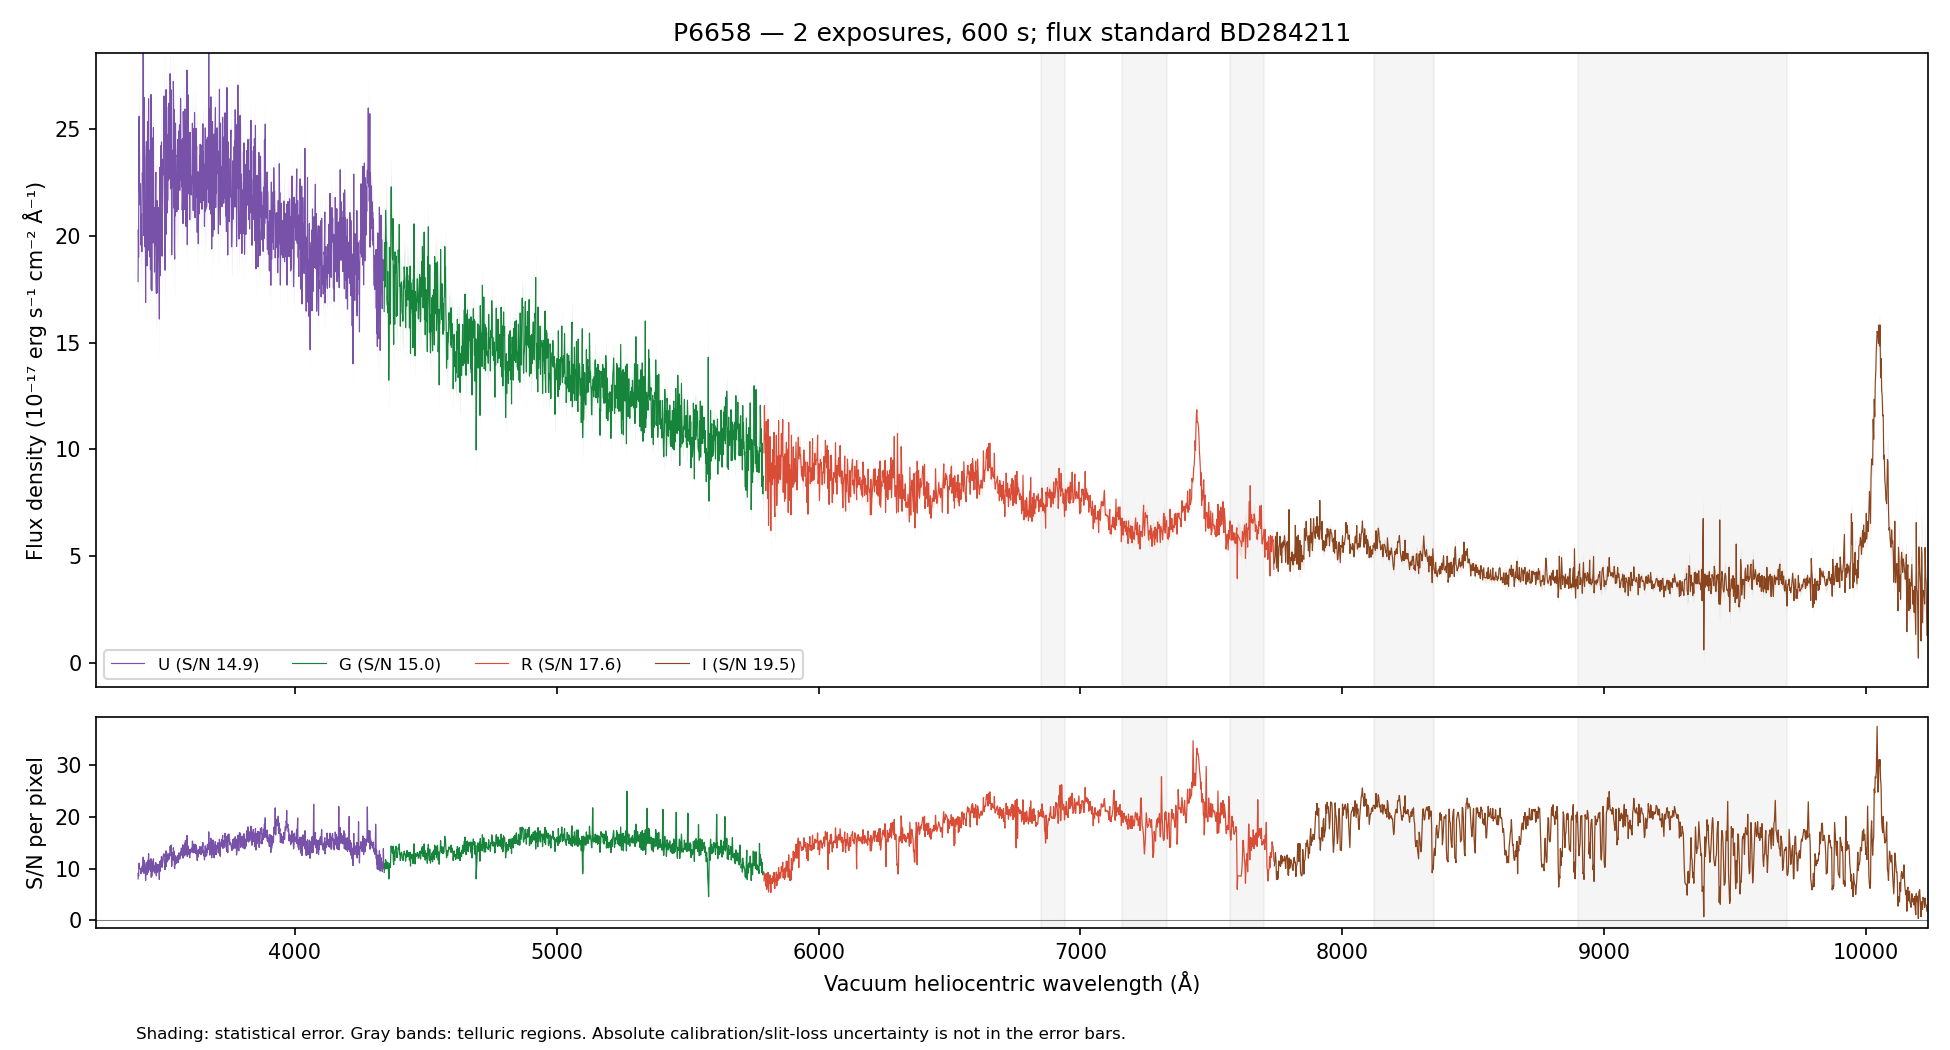

The file beside this chart, header and first rows:
WAVE_VAC_HELIO_A, FLUX, FLUX_ERR, FLUX_UNCORR, ERR_UNCORR, TELLURIC, TELLURIC_ERR, FLUX_ALTSTD, MASK, QUALITY, CHANNEL
3241, 29.98, 3.354, 29.98, 3.354, 1.0, 0.0, 72.39, False, 2, U
3242, 21.88, 3.127, 21.88, 3.127, 1.0, 0.0, 52.84, False, 2, U
3243, 23.62, 4.454, 23.62, 4.454, 1.0, 0.0, 57.06, False, 2, U
3244, 36.62, 3.397, 36.62, 3.397, 1.0, 0.0, 88.55, False, 2, U
3245, 27.77, 3.198, 27.77, 3.198, 1.0, 0.0, 67.21, False, 2, U
3247, 20.17, 3.057, 20.17, 3.057, 1.0, 0.0, 48.87, False, 2, U
3248, 27.15, 3.033, 27.15, 3.033, 1.0, 0.0, 65.88, False, 2, U
3249, 23.7, 3.012, 23.7, 3.012, 1.0, 0.0, 57.57, False, 2, U
3250, 18.75, 2.818, 18.75, 2.818, 1.0, 0.0, 45.62, False, 2, U
3251, 20.96, 2.828, 20.96, 2.828, 1.0, 0.0, 51.09, False, 2, U
3252, 14.42, 2.686, 14.42, 2.686, 1.0, 0.0, 35.2, False, 2, U
3253, 26.33, 3.045, 26.33, 3.045, 1.0, 0.0, 64.36, False, 2, U
3254, 25.38, 2.974, 25.38, 2.974, 1.0, 0.0, 62.13, False, 2, U
3255, 24.16, 2.961, 24.16, 2.961, 1.0, 0.0, 59.24, False, 2, U
3256, 27.58, 3.066, 27.58, 3.066, 1.0, 0.0, 67.71, False, 2, U
3257, 27.23, 3.157, 27.23, 3.157, 1.0, 0.0, 66.93, False, 2, U
3258, 29.17, 3.233, 29.17, 3.233, 1.0, 0.0, 71.77, False, 2, U
3259, 26.99, 3.175, 26.99, 3.175, 1.0, 0.0, 66.48, False, 2, U
3260, 26.16, 3.175, 26.16, 3.175, 1.0, 0.0, 64.46, False, 2, U
3261, 19.05, 3.117, 19.05, 3.117, 1.0, 0.0, 46.96, False, 2, U
3262, 25.24, 3.205, 25.24, 3.205, 1.0, 0.0, 62.23, False, 2, U
3263, 27.08, 3.255, 27.08, 3.255, 1.0, 0.0, 66.77, False, 2, U
3264, 25.06, 3.186, 25.06, 3.186, 1.0, 0.0, 61.76, False, 2, U
3265, 25.87, 3.15, 25.87, 3.15, 1.0, 0.0, 63.75, False, 2, U
3266, 21.89, 3.104, 21.89, 3.104, 1.0, 0.0, 53.89, False, 2, U
3267, 24.5, 3.102, 24.5, 3.102, 1.0, 0.0, 60.28, False, 2, U
3268, 27.39, 3.254, 27.39, 3.254, 1.0, 0.0, 67.31, False, 2, U
3269, 24.74, 3.223, 24.74, 3.223, 1.0, 0.0, 60.74, False, 2, U
3270, 21.04, 3.052, 21.04, 3.052, 1.0, 0.0, 51.61, False, 2, U
3271, 20.79, 2.942, 20.79, 2.942, 1.0, 0.0, 50.94, False, 2, U
3272, 19.64, 2.922, 19.64, 2.922, 1.0, 0.0, 48.07, False, 2, U
3273, 28.02, 3.075, 28.02, 3.075, 1.0, 0.0, 68.48, False, 2, U
3274, 22.94, 2.963, 22.94, 2.963, 1.0, 0.0, 56.01, False, 2, U
3275, 26.4, 3.038, 26.4, 3.038, 1.0, 0.0, 64.38, False, 2, U
3276, 25.82, 2.989, 25.82, 2.989, 1.0, 0.0, 62.9, False, 2, U
3277, 23.28, 2.887, 23.28, 2.887, 1.0, 0.0, 56.65, False, 2, U
3278, 23.68, 2.865, 23.68, 2.865, 1.0, 0.0, 57.57, False, 2, U
3279, 27.57, 2.833, 27.57, 2.833, 1.0, 0.0, 66.99, False, 2, U
3280, 20.13, 2.754, 20.13, 2.754, 1.0, 0.0, 48.87, False, 2, U
3281, 21.26, 2.793, 21.26, 2.793, 1.0, 0.0, 51.61, False, 2, U
3283, 26.64, 2.906, 26.64, 2.906, 1.0, 0.0, 64.64, False, 2, U
3284, 25.78, 2.827, 25.78, 2.827, 1.0, 0.0, 62.53, False, 2, U
3285, 27.25, 2.951, 27.25, 2.951, 1.0, 0.0, 66.11, False, 2, U
3286, 27.27, 3.002, 27.27, 3.002, 1.0, 0.0, 66.16, False, 2, U
3287, 28.13, 2.997, 28.13, 2.997, 1.0, 0.0, 68.25, False, 2, U
3288, 21.13, 2.889, 21.13, 2.889, 1.0, 0.0, 51.28, False, 2, U
3289, 21.31, 2.845, 21.31, 2.845, 1.0, 0.0, 51.71, False, 2, U
3290, 27.4, 3.011, 27.4, 3.011, 1.0, 0.0, 66.53, False, 2, U
3291, 17.63, 2.895, 17.63, 2.895, 1.0, 0.0, 42.81, False, 2, U
3292, 28.51, 3.111, 28.51, 3.111, 1.0, 0.0, 69.28, False, 2, U
3293, 20.49, 3.047, 20.49, 3.047, 1.0, 0.0, 49.8, False, 2, U
3294, 24.62, 3.137, 24.62, 3.137, 1.0, 0.0, 59.89, False, 2, U
3295, 23.01, 3.143, 23.01, 3.143, 1.0, 0.0, 56, False, 2, U
3296, 25.9, 3.181, 25.9, 3.181, 1.0, 0.0, 63.07, False, 2, U
3297, 27.43, 3.144, 27.43, 3.144, 1.0, 0.0, 66.84, False, 2, U
3298, 26.04, 3.064, 26.04, 3.064, 1.0, 0.0, 63.48, False, 2, U
3299, 22.87, 3.042, 22.87, 3.042, 1.0, 0.0, 55.78, False, 2, U
3300, 19.62, 2.971, 19.62, 2.971, 1.0, 0.0, 47.87, False, 2, U
3301, 24.25, 3.041, 24.25, 3.041, 1.0, 0.0, 59.2, False, 2, U
3302, 22.94, 2.894, 22.94, 2.894, 1.0, 0.0, 56.04, False, 2, U
... 4,406 more rows
